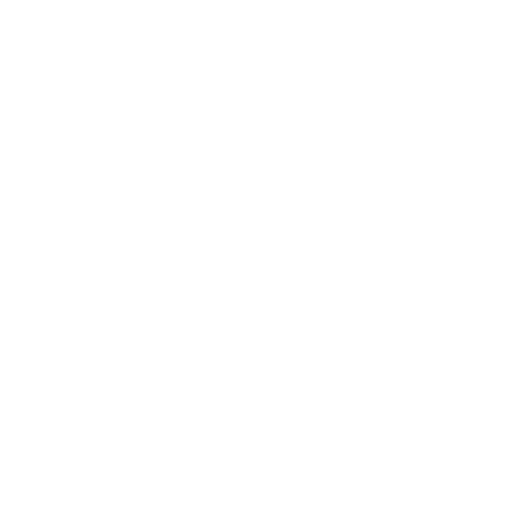
t = 0.00 s
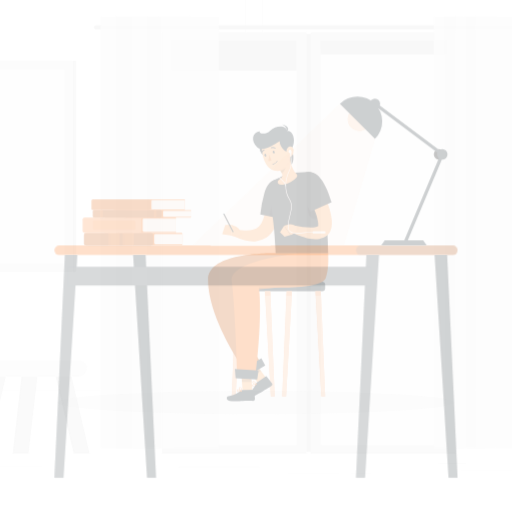
t = 0.25 s
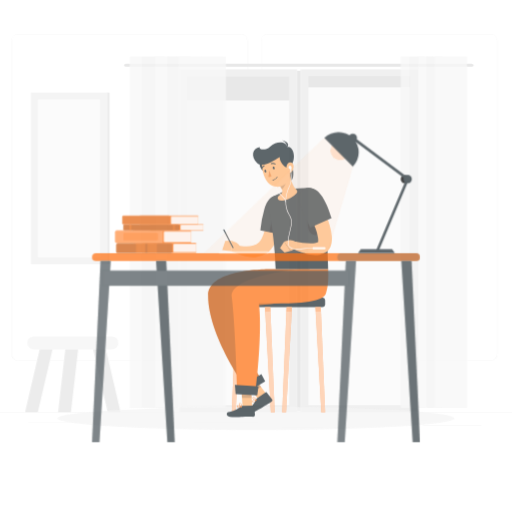
t = 0.50 s
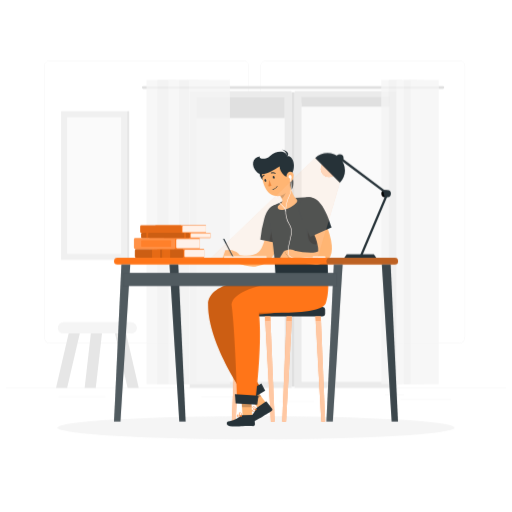
t = 0.75 s
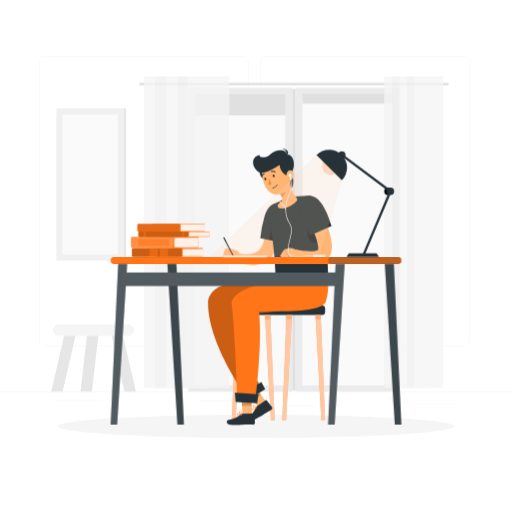
t = 1.00 s

The animated SVG that drew these frames (rendered in a browser with its animation timeline set to each time). Animation: 2 CSS @keyframes rules; one cycle of 1.00 s.

<svg class="animated" id="freepik_stories-studying" xmlns="http://www.w3.org/2000/svg" viewBox="0 0 500 500" version="1.1" xmlns:xlink="http://www.w3.org/1999/xlink" xmlns:svgjs="http://svgjs.com/svgjs"><style>svg#freepik_stories-studying:not(.animated) .animable {opacity: 0;}svg#freepik_stories-studying.animated #freepik--background-complete--inject-35 {animation: 1s 1 forwards cubic-bezier(.36,-0.01,.5,1.38) zoomOut;animation-delay: 0s;}svg#freepik_stories-studying.animated #freepik--Shadow--inject-35 {animation: 1s 1 forwards cubic-bezier(.36,-0.01,.5,1.38) slideDown;animation-delay: 0s;}svg#freepik_stories-studying.animated #freepik--Character--inject-35 {animation: 1s 1 forwards cubic-bezier(.36,-0.01,.5,1.38) slideDown;animation-delay: 0s;}svg#freepik_stories-studying.animated #freepik--Desk--inject-35 {animation: 1s 1 forwards cubic-bezier(.36,-0.01,.5,1.38) zoomOut;animation-delay: 0s;}            @keyframes zoomOut {                0% {                    opacity: 0;                    transform: scale(1.5);                }                100% {                    opacity: 1;                    transform: scale(1);                }            }                    @keyframes slideDown {                0% {                    opacity: 0;                    transform: translateY(-30px);                }                100% {                    opacity: 1;                    transform: translateY(0);                }            }        </style><g id="freepik--background-complete--inject-35" class="animable" style="transform-origin: 250px 225.545px;"><rect y="382.4" width="500" height="0.25" style="fill: rgb(235, 235, 235); transform-origin: 250px 382.525px;" id="el3vift4fcsze" class="animable"></rect><rect x="394.36" y="393.85" width="50.9" height="0.25" style="fill: rgb(235, 235, 235); transform-origin: 419.81px 393.975px;" id="elq2nee0u6jjm" class="animable"></rect><rect x="52.46" y="390.89" width="47.21" height="0.25" style="fill: rgb(235, 235, 235); transform-origin: 76.065px 391.015px;" id="elmxb069t4rgh" class="animable"></rect><rect x="378.81" y="389.21" width="19.19" height="0.25" style="fill: rgb(235, 235, 235); transform-origin: 388.405px 389.335px;" id="elvsgc2oss4l" class="animable"></rect><rect x="317.14" y="395.84" width="14.08" height="0.25" style="fill: rgb(235, 235, 235); transform-origin: 324.18px 395.965px;" id="elic0d3w39xs" class="animable"></rect><rect x="272.79" y="395.84" width="35.44" height="0.25" style="fill: rgb(235, 235, 235); transform-origin: 290.51px 395.965px;" id="elwbt72vqkzfm" class="animable"></rect><rect x="195.22" y="391.62" width="56.99" height="0.25" style="fill: rgb(235, 235, 235); transform-origin: 223.715px 391.745px;" id="elx59yk0aqmgb" class="animable"></rect><path d="M237,337.8H43.91a5.71,5.71,0,0,1-5.7-5.71V60.66A5.71,5.71,0,0,1,43.91,55H237a5.71,5.71,0,0,1,5.71,5.71V332.09A5.71,5.71,0,0,1,237,337.8ZM43.91,55.2a5.46,5.46,0,0,0-5.45,5.46V332.09a5.46,5.46,0,0,0,5.45,5.46H237a5.47,5.47,0,0,0,5.46-5.46V60.66A5.47,5.47,0,0,0,237,55.2Z" style="fill: rgb(235, 235, 235); transform-origin: 140.46px 196.4px;" id="elohfnjkfw4x" class="animable"></path><path d="M453.31,337.8H260.21a5.72,5.72,0,0,1-5.71-5.71V60.66A5.72,5.72,0,0,1,260.21,55h193.1A5.71,5.71,0,0,1,459,60.66V332.09A5.71,5.71,0,0,1,453.31,337.8ZM260.21,55.2a5.47,5.47,0,0,0-5.46,5.46V332.09a5.47,5.47,0,0,0,5.46,5.46h193.1a5.47,5.47,0,0,0,5.46-5.46V60.66a5.47,5.47,0,0,0-5.46-5.46Z" style="fill: rgb(235, 235, 235); transform-origin: 356.75px 196.4px;" id="el1kj9aswurr2" class="animable"></path><rect x="288.57" y="85.67" width="101.8" height="296.73" style="fill: rgb(235, 235, 235); transform-origin: 339.47px 234.035px;" id="el32v0l5kni4l" class="animable"></rect><g id="el8tli9lewagq"><rect x="197.11" y="190" width="284.73" height="88.06" style="fill: rgb(250, 250, 250); transform-origin: 339.475px 234.03px; transform: rotate(90deg);" class="animable"></rect></g><rect x="183.72" y="85.67" width="101.8" height="296.73" style="fill: rgb(235, 235, 235); transform-origin: 234.62px 234.035px;" id="elo7mfs5wuwbs" class="animable"></rect><g id="el3ho0ss3am5s"><rect x="285.52" y="86.83" width="3.05" height="294.4" style="fill: rgb(224, 224, 224); transform-origin: 287.045px 234.03px; transform: rotate(180deg);" class="animable"></rect></g><g id="el1ber1qnox0g"><rect x="92.25" y="190" width="284.73" height="88.06" style="fill: rgb(250, 250, 250); transform-origin: 234.615px 234.03px; transform: rotate(90deg);" class="animable"></rect></g><path d="M436.87,83.44H137.22a1.34,1.34,0,0,1-1.33-1.33h0a1.34,1.34,0,0,1,1.33-1.33H436.87a1.34,1.34,0,0,1,1.33,1.33h0A1.34,1.34,0,0,1,436.87,83.44Z" style="fill: rgb(224, 224, 224); transform-origin: 287.045px 82.11px;" id="eljtrwguvedd" class="animable"></path><g id="elamt8btfw85"><rect x="336.64" y="50.47" width="5.67" height="88.06" style="fill: rgb(224, 224, 224); transform-origin: 339.475px 94.5px; transform: rotate(90deg);" class="animable"></rect></g><g id="elbxiqyhr8lh6"><rect x="334.69" y="52.42" width="9.56" height="88.06" style="fill: rgb(224, 224, 224); transform-origin: 339.47px 96.45px; transform: rotate(90deg);" class="animable"></rect></g><g id="el1f637mta46n"><rect x="224.17" y="58.08" width="20.89" height="88.06" style="fill: rgb(224, 224, 224); transform-origin: 234.615px 102.11px; transform: rotate(90deg);" class="animable"></rect></g><g id="elipsphaui27"><g style="opacity: 0.8; transform-origin: 403.955px 226.655px;" class="animable"><rect x="375.24" y="74.56" width="28.2" height="304.19" style="fill: rgb(245, 245, 245); transform-origin: 389.34px 226.655px;" id="el18t7eotigy4" class="animable"></rect><rect x="382.69" y="74.56" width="13.31" height="304.19" style="fill: rgb(240, 240, 240); transform-origin: 389.345px 226.655px;" id="elk5ykk4a6i3s" class="animable"></rect><rect x="390.37" y="74.56" width="28.2" height="304.19" style="fill: rgb(245, 245, 245); transform-origin: 404.47px 226.655px;" id="el22jc9d9yfn4" class="animable"></rect><rect x="397.82" y="74.56" width="13.31" height="304.19" style="fill: rgb(240, 240, 240); transform-origin: 404.475px 226.655px;" id="elvbutoz5al" class="animable"></rect><rect x="404.47" y="74.56" width="28.2" height="304.19" style="fill: rgb(245, 245, 245); transform-origin: 418.57px 226.655px;" id="el15wg0m8nv8t" class="animable"></rect></g></g><g id="ell9hvzzwi40f"><g style="opacity: 0.8; transform-origin: 182.2px 226.655px;" class="animable"><rect x="140.53" y="74.56" width="40.93" height="304.19" style="fill: rgb(245, 245, 245); transform-origin: 160.995px 226.655px;" id="eleke6iknaqn" class="animable"></rect><rect x="151.33" y="74.56" width="19.32" height="304.19" style="fill: rgb(240, 240, 240); transform-origin: 160.99px 226.655px;" id="el8fc1jurl74" class="animable"></rect><rect x="162.48" y="74.56" width="40.93" height="304.19" style="fill: rgb(245, 245, 245); transform-origin: 182.945px 226.655px;" id="elljmuirnmq8d" class="animable"></rect><rect x="173.28" y="74.56" width="19.32" height="304.19" style="fill: rgb(240, 240, 240); transform-origin: 182.94px 226.655px;" id="ela5ovq34axcj" class="animable"></rect><rect x="182.94" y="74.56" width="40.93" height="304.19" style="fill: rgb(245, 245, 245); transform-origin: 203.405px 226.655px;" id="elo227ubj2l4" class="animable"></rect></g></g><rect x="55.07" y="105.73" width="66.03" height="148.67" style="fill: rgb(240, 240, 240); transform-origin: 88.085px 180.065px;" id="elt94ru0kj5gd" class="animable"></rect><g id="el9bnlhckr3p8"><rect x="121.1" y="105.73" width="2.08" height="148.67" style="fill: rgb(230, 230, 230); transform-origin: 122.14px 180.065px; transform: rotate(180deg);" class="animable"></rect></g><g id="elmk2cghf6koc"><rect x="19.75" y="153.05" width="136.67" height="54.03" style="fill: rgb(250, 250, 250); transform-origin: 88.085px 180.065px; transform: rotate(90deg);" class="animable"></rect></g><path d="M125.26,328.07H57.48a5.64,5.64,0,0,1-5.63-5.62h0a5.64,5.64,0,0,1,5.63-5.62h67.78a5.64,5.64,0,0,1,5.62,5.62h0A5.64,5.64,0,0,1,125.26,328.07Z" style="fill: rgb(245, 245, 245); transform-origin: 91.365px 322.45px;" id="el310tjzkkfh5" class="animable"></path><polygon points="73.78 328.07 62.65 328.07 50 382.4 61.12 382.4 73.78 328.07" style="fill: rgb(230, 230, 230); transform-origin: 61.89px 355.235px;" id="elske7xlgbt5p" class="animable"></polygon><polygon points="95.98 328.07 84.86 328.07 78.63 382.4 89.75 382.4 95.98 328.07" style="fill: rgb(230, 230, 230); transform-origin: 87.305px 355.235px;" id="elifrlipjni" class="animable"></polygon><polygon points="108.96 328.07 120.08 328.07 132.74 382.4 121.61 382.4 108.96 328.07" style="fill: rgb(230, 230, 230); transform-origin: 120.85px 355.235px;" id="elgog2c6ekcid" class="animable"></polygon></g><g id="freepik--Shadow--inject-35" class="animable" style="transform-origin: 250px 416.24px;"><ellipse id="freepik--path--inject-35" cx="250" cy="416.24" rx="193.89" ry="11.32" style="fill: rgb(245, 245, 245); transform-origin: 250px 416.24px;" class="animable"></ellipse></g><g id="freepik--Character--inject-35" class="animable" style="transform-origin: 263.649px 279.766px;"><rect x="226.31" y="298.36" width="91.19" height="9.22" rx="2.93" style="fill: rgb(38, 50, 56); transform-origin: 271.905px 302.97px;" id="elf9rn4pn8z79" class="animable"></rect><polygon points="313.76 410.24 317.5 410.24 313.2 307.58 308.02 307.58 313.76 410.24" style="fill: rgb(255, 117, 24); transform-origin: 312.76px 358.91px;" id="elmxxvugy21d9" class="animable"></polygon><g id="el8ghtogm28o6"><polygon points="313.76 410.24 317.5 410.24 313.2 307.58 308.02 307.58 313.76 410.24" style="fill: rgb(255, 255, 255); opacity: 0.6; transform-origin: 312.76px 358.91px;" class="animable"></polygon></g><polygon points="279.33 410.24 275.59 410.24 279.89 307.58 285.07 307.58 279.33 410.24" style="fill: rgb(255, 117, 24); transform-origin: 280.33px 358.91px;" id="el0vw5jeflmcu" class="animable"></polygon><g id="elpkhx12s9e5"><polygon points="279.33 410.24 275.59 410.24 279.89 307.58 285.07 307.58 279.33 410.24" style="fill: rgb(255, 255, 255); opacity: 0.6; transform-origin: 280.33px 358.91px;" class="animable"></polygon></g><polygon points="264.49 410.24 268.23 410.24 263.92 307.58 258.75 307.58 264.49 410.24" style="fill: rgb(255, 117, 24); transform-origin: 263.49px 358.91px;" id="elxjga8n7aoy" class="animable"></polygon><g id="el22vxj4kuduo"><polygon points="264.49 410.24 268.23 410.24 263.92 307.58 258.75 307.58 264.49 410.24" style="fill: rgb(255, 255, 255); opacity: 0.6; transform-origin: 263.49px 358.91px;" class="animable"></polygon></g><polygon points="230.05 410.24 226.31 410.24 230.62 307.58 235.79 307.58 230.05 410.24" style="fill: rgb(255, 117, 24); transform-origin: 231.05px 358.91px;" id="elv88uzolxvjb" class="animable"></polygon><g id="elh7l79z7bu9b"><polygon points="230.05 410.24 226.31 410.24 230.62 307.58 235.79 307.58 230.05 410.24" style="fill: rgb(255, 255, 255); opacity: 0.6; transform-origin: 231.05px 358.91px;" class="animable"></polygon></g><g id="elwm5f2x4349f"><g style="opacity: 0.3; transform-origin: 271.905px 309.755px;" class="animable"><polygon points="313.2 307.57 308.02 307.57 308.26 311.94 313.38 311.94 313.2 307.57" style="fill: rgb(255, 117, 24); transform-origin: 310.7px 309.755px;" id="elpds2qb33hp" class="animable"></polygon><polygon points="279.71 311.94 284.82 311.94 285.07 307.57 279.89 307.57 279.71 311.94" style="fill: rgb(255, 117, 24); transform-origin: 282.39px 309.755px;" id="elr4k4dncqzfs" class="animable"></polygon><polygon points="258.75 307.57 258.99 311.94 264.11 311.94 263.92 307.57 258.75 307.57" style="fill: rgb(255, 117, 24); transform-origin: 261.43px 309.755px;" id="ela2zun368pd" class="animable"></polygon><polygon points="230.43 311.94 235.56 311.94 235.8 307.57 230.62 307.57 230.43 311.94" style="fill: rgb(255, 117, 24); transform-origin: 233.115px 309.755px;" id="elk7cxt4d8lo" class="animable"></polygon></g></g><polygon points="262.08 395.15 253.62 399.65 240.28 381.64 248.75 377.14 262.08 395.15" style="fill: rgb(255, 181, 115); transform-origin: 251.18px 388.395px;" id="elwe077wmrhzs" class="animable"></polygon><path d="M250.56,396.87l8.84-6.14a.68.68,0,0,1,1,.13l5.29,6.69a1.71,1.71,0,0,1-.41,2.36c-3.11,2.08-4.51,2.81-8.58,5.23-2.51,1.48-8.51,5-12.2,6.61s-5.17-2.09-3.75-3.1c3.37-2.38,7.83-7.06,8.84-10.35A2.67,2.67,0,0,1,250.56,396.87Z" style="fill: rgb(38, 50, 56); transform-origin: 253.105px 401.359px;" id="elgcn6gl1sotk" class="animable"></path><g id="elnsx210cry5"><polygon points="248.76 377.15 240.28 381.64 246.71 390.32 254.99 385.56 248.76 377.15" style="opacity: 0.2; transform-origin: 247.635px 383.735px;" class="animable"></polygon></g><path d="M269.19,270.47s-65.74-2.05-66,25.42c-.32,39.48,37.15,91.33,37.15,91.33L255,377.47s-25.68-37.69-25.9-68.51c19.37-5.47,65-2,70.91-18.1,4.84-13.14,2.31-20.39,2.31-20.39Z" style="fill: rgb(255, 117, 24); transform-origin: 253.084px 328.828px;" id="elan7i9itrdj" class="animable"></path><g id="el0qp001cpaind"><path d="M269.19,270.47s-65.74-2.05-66,25.42c-.32,39.48,37.15,91.33,37.15,91.33L255,377.47s-25.68-37.69-25.9-68.51c19.37-5.47,65-2,70.91-18.1,4.84-13.14,2.31-20.39,2.31-20.39Z" style="opacity: 0.2; transform-origin: 253.084px 328.828px;" class="animable"></path></g><polygon points="258.98 379.98 241.54 390.66 236.07 385.11 255.23 373.04 258.98 379.98" style="fill: rgb(38, 50, 56); transform-origin: 247.525px 381.85px;" id="elkq3uz93xaca" class="animable"></polygon><path d="M248.73,400.18a11.2,11.2,0,0,0,1.9-1.74.22.22,0,0,0-.17-.37c-.37,0-3.65,0-4.35,1.07a.85.85,0,0,0-.07.82,1.23,1.23,0,0,0,.92.83A2.62,2.62,0,0,0,248.73,400.18Zm1.21-1.65c-1.21,1.26-2.28,1.93-2.9,1.82a.77.77,0,0,1-.58-.56.38.38,0,0,1,0-.4C246.86,398.83,248.63,398.58,249.94,398.53Z" style="fill: rgb(255, 117, 24); transform-origin: 248.328px 399.431px;" id="elq72gy0li1m" class="animable"></path><path d="M250.59,398.48a.27.27,0,0,0,.07-.08.22.22,0,0,0,0-.22c-.06-.1-1.46-2.48-2.78-2.7a1.14,1.14,0,0,0-1,.29.85.85,0,0,0-.28,1c.42,1,2.73,1.81,3.84,1.74ZM247.3,396a.66.66,0,0,1,.51-.12c.79.13,1.75,1.38,2.25,2.14-1.09-.1-2.73-.8-3-1.45-.05-.12-.08-.29.17-.51C247.25,396.08,247.27,396.05,247.3,396Z" style="fill: rgb(255, 117, 24); transform-origin: 248.614px 396.987px;" id="el6s30sy2r4ai" class="animable"></path><polygon points="246.43 406.19 236.93 405.74 235.37 383.31 244.87 383.76 246.43 406.19" style="fill: rgb(255, 181, 115); transform-origin: 240.9px 394.75px;" id="el827o5hviaxp" class="animable"></polygon><path d="M236.71,404.12l10.75-.34a.69.69,0,0,1,.74.63l.79,8.49a1.7,1.7,0,0,1-1.63,1.76c-3.74,0-5.54-.11-10.27,0-2.91.09-8.63.52-12.62,0s-3.38-4.43-1.65-4.58c4.11-.33,9.62-3.17,12.26-5.38A2.69,2.69,0,0,1,236.71,404.12Z" style="fill: rgb(38, 50, 56); transform-origin: 235.237px 409.345px;" id="el8m9kyrgxwy7" class="animable"></path><path d="M233.37,405.89a11.71,11.71,0,0,0,2.54-.42.22.22,0,0,0,.06-.4c-.31-.2-3.08-2-4.23-1.48a.85.85,0,0,0-.5.65,1.23,1.23,0,0,0,.31,1.2A2.56,2.56,0,0,0,233.37,405.89Zm1.91-.72c-1.7.39-3,.38-3.42-.05a.82.82,0,0,1-.19-.79.4.4,0,0,1,.24-.32C232.53,403.74,234.15,404.49,235.28,405.17Z" style="fill: rgb(255, 117, 24); transform-origin: 233.634px 404.704px;" id="elzrxdsn4a4a8" class="animable"></path><path d="M235.86,405.48a.19.19,0,0,0,.1,0,.21.21,0,0,0,.11-.18c0-.12.14-2.88-.86-3.78a1.1,1.1,0,0,0-1-.28.85.85,0,0,0-.79.7c-.19,1,1.3,3,2.27,3.54A.27.27,0,0,0,235.86,405.48Zm-1.43-3.84a.63.63,0,0,1,.48.18c.6.54.72,2.11.73,3-.86-.68-1.86-2.16-1.73-2.85,0-.13.09-.29.41-.34Z" style="fill: rgb(255, 117, 24); transform-origin: 234.74px 403.354px;" id="elmfcfe3gnhoi" class="animable"></path><g id="el6vtg3u51is8"><polygon points="244.88 383.76 235.37 383.31 236.26 396.14 245.74 396.13 244.88 383.76" style="opacity: 0.2; transform-origin: 240.555px 389.725px;" class="animable"></polygon></g><path d="M292.57,270.47s-68.78,6.5-66.28,27.21c3.62,29.86,5.4,94.22,5.4,94.22l17.53.69s7.43-58,3.59-88.63c17.8,0,61.38,1.28,65.35-9.44,3.51-9.48,2.26-24,2.26-24Z" style="fill: rgb(255, 117, 24); transform-origin: 273.43px 331.53px;" id="elrfwe4jeciff" class="animable"></path><polygon points="251.16 393.67 230.12 392.63 229.36 383.47 252.44 385.06 251.16 393.67" style="fill: rgb(38, 50, 56); transform-origin: 240.9px 388.57px;" id="elhicbatwp7de" class="animable"></polygon><path d="M277.31,209.81c-.13,1.68-.26,3.14-.45,4.68s-.39,3-.63,4.56c-.47,3-1.07,6-1.77,9.07a71.77,71.77,0,0,1-6.59,18.22,32.69,32.69,0,0,1-3.09,4.59,20.83,20.83,0,0,1-4.54,4.22,22.69,22.69,0,0,1-11.07,3.74,32,32,0,0,1-10.29-1,40.2,40.2,0,0,1-4.66-1.5c-.76-.29-1.5-.61-2.23-1s-1.41-.71-2.25-1.16l2.63-6.69,1.91.24,2,.2c1.34.11,2.66.18,4,.18a27.67,27.67,0,0,0,7.21-.83,11.85,11.85,0,0,0,5.09-2.65,11.54,11.54,0,0,0,1.66-1.94,23.8,23.8,0,0,0,1.58-2.84,45.89,45.89,0,0,0,2.59-7.11c.76-2.53,1.37-5.18,1.92-7.88s1-5.43,1.45-8.18l.59-4.14c.18-1.36.38-2.82.51-4Z" style="fill: rgb(255, 181, 115); transform-origin: 253.525px 233.774px;" id="el8z2ry8yvot" class="animable"></path><path d="M277.37,201.66c-7-6.79-15.7-2.78-19.16,10a118,118,0,0,0-4,20.87l22.27,4.6C280.53,224.94,284.57,208.62,277.37,201.66Z" style="fill: rgb(38, 50, 56); transform-origin: 267.772px 217.761px;" id="el0podsdezi9m" class="animable"></path><g id="elxcgriudb1mg"><path d="M270.2,215.56c1.59-1.43,6.11,5,8.87,12.93-.78,3-1.67,5.89-2.58,8.6l-13.4-2.77C264.16,226.4,266.63,218.78,270.2,215.56Z" style="opacity: 0.3; transform-origin: 271.08px 226.225px;" class="animable"></path></g><path d="M230.86,244.54l-5-1.91-.22,10.61s8.4,3.63,10.11-.54l-.6-2.65A8.59,8.59,0,0,0,230.86,244.54Z" style="fill: rgb(255, 181, 115); transform-origin: 230.695px 248.667px;" id="el3e6rlcqjn8o" class="animable"></path><polygon points="219.96 242.91 217.01 251.81 225.68 253.24 225.9 242.63 219.96 242.91" style="fill: rgb(255, 181, 115); transform-origin: 221.455px 247.935px;" id="eluhov5t9pcn" class="animable"></polygon><path d="M227.52,250a.56.56,0,0,1-.51-.31l-8.93-17.19a.58.58,0,0,1,.24-.78.59.59,0,0,1,.78.25L228,249.13a.58.58,0,0,1-.24.78A.66.66,0,0,1,227.52,250Z" style="fill: rgb(38, 50, 56); transform-origin: 223.04px 240.83px;" id="el0kqi2bk351ur" class="animable"></path><path d="M276.54,194.85l10.68-3,13.72-.64a9.51,9.51,0,0,1,9.5,6.56c2.61,8,5,19.52,6.77,29.49,2,11.19,3,28,3.21,43.26H269.19c-1.17-31.85-5.22-50.68-7-61.1a9.48,9.48,0,0,1,5.28-10.19Z" style="fill: rgb(38, 50, 56); transform-origin: 291.235px 230.86px;" id="elyrna79qgg2s" class="animable"></path><g id="el9cxafiuxm5"><path d="M317.21,227.22c-1.38-7.85-3.16-16.69-5.14-24-9.13-1.54-13.55,18.48-10.84,28.41s17.16,3.91,17.16,3.91C318.05,232.55,317.65,229.74,317.21,227.22Z" style="opacity: 0.3; transform-origin: 309.415px 220.242px;" class="animable"></path></g><path d="M285.4,171c2.2,5.4.88,15.3-3.46,12.5S284.06,167.72,285.4,171Z" style="fill: rgb(38, 50, 56); transform-origin: 283.454px 177.231px;" id="elj9xzlsdix4p" class="animable"></path><path d="M283,174.46l-4.15,6.34-5.64,8.63a8.62,8.62,0,0,1,1.74,2.55c1,2.08,1.89,3.63-2.48,6.61a2.91,2.91,0,0,0-1.31,2.86c.26,1.35,1.6,2.66,6.31,1.83a21.65,21.65,0,0,0,11.82-6.56c1.57-1.57,1.21-2.75-.3-4.38C284.67,187.74,283.39,180.39,283,174.46Z" style="fill: rgb(255, 181, 115); transform-origin: 280.719px 189px;" id="elv7mh91m5gc" class="animable"></path><g id="elxm102u6gb3"><path d="M274.56,187.3l3.46-6.15q.11.24.24.51A15.71,15.71,0,0,1,279,184c.63,2.73-1.49,6.63-3.82,8.49l-.27-.53a10.8,10.8,0,0,0-1.6-2.45.53.53,0,0,0-.14-.1Z" style="opacity: 0.2; transform-origin: 276.141px 186.82px;" class="animable"></path></g><path d="M253.79,167c-1.29,2.91,3.28,11.15,8.51,7.82S256.07,161.85,253.79,167Z" style="fill: rgb(38, 50, 56); transform-origin: 258.611px 170.557px;" id="elkd4syvetswd" class="animable"></path><path d="M279,205.05a.29.29,0,0,1-.29-.24c-.38-2.47-2-4-3.83-5.86-2.32-2.27-4.95-4.85-5.81-9.9a.28.28,0,0,1,.56-.1c.84,4.87,3.4,7.38,5.65,9.59,1.85,1.81,3.59,3.52,4,6.18a.28.28,0,0,1-.24.33Z" style="fill: rgb(255, 255, 255); transform-origin: 274.175px 196.883px;" id="ele5mf5gh5xcj" class="animable"></path><path d="M281.13,164.07c2,9.06,3.56,14.27.33,20-4.88,8.67-17.08,7.49-21.72-.85-4.18-7.5-6.67-21.06,1.1-26.91A12.87,12.87,0,0,1,281.13,164.07Z" style="fill: rgb(255, 181, 115); transform-origin: 269.556px 171.907px;" id="el87tq6eke1gv" class="animable"></path><path d="M283.82,170.29c-3.12,4.43-11.3-3.7-10.63-9.16-8.12,4.62-16.94,10.79-22.29,5.59-6.18-6-4.49-14.6,2.75-15.37-1.28,2.5,6,3.61,9.87-.25,6.55-6.48,16.9-5.13,16.71.12C285.22,149.24,290.67,160.56,283.82,170.29Z" style="fill: rgb(38, 50, 56); transform-origin: 267.075px 159.153px;" id="ely9f9v7bmez" class="animable"></path><path d="M279.27,152.69c1.93-1.44.65-6.57-3.83-8.07C279.7,145.17,284.11,148.34,279.27,152.69Z" style="fill: rgb(38, 50, 56); transform-origin: 278.412px 148.655px;" id="el6vywuxipy08" class="animable"></path><path d="M286.71,169.89a8.48,8.48,0,0,1-1.9,5.71c-1.72,2.05-4.37.42-5-2.14-.55-2.29.16-5.84,2.42-6.94S286.59,167.31,286.71,169.89Z" style="fill: rgb(255, 181, 115); transform-origin: 283.175px 171.364px;" id="ellr67geh5ztf" class="animable"></path><path d="M268.13,171.42c.24.73.06,1.47-.42,1.64s-1-.28-1.29-1-.06-1.47.42-1.65S267.89,170.68,268.13,171.42Z" style="fill: rgb(38, 50, 56); transform-origin: 267.264px 171.733px;" id="elxnv3o4a0px9" class="animable"></path><path d="M259.93,174.42c.25.74.06,1.48-.42,1.65s-1.05-.28-1.29-1-.05-1.47.42-1.64S259.69,173.69,259.93,174.42Z" style="fill: rgb(38, 50, 56); transform-origin: 259.078px 174.749px;" id="elh2vfdxsgy1m" class="animable"></path><path d="M262.74,174a24.9,24.9,0,0,1-.76,6.49c1.47.54,3.09-.73,3.09-.73Z" style="fill: rgb(237, 137, 62); transform-origin: 263.525px 177.312px;" id="elvbtc0kjijom" class="animable"></path><path d="M267.13,183.83a6.61,6.61,0,0,0,3.91-3.45.23.23,0,0,0-.12-.3.24.24,0,0,0-.3.13,6.34,6.34,0,0,1-4.45,3.42.23.23,0,1,0,.09.45A6.85,6.85,0,0,0,267.13,183.83Z" style="fill: rgb(38, 50, 56); transform-origin: 268.514px 182.077px;" id="elmdoqjftlk6" class="animable"></path><path d="M268.88,168.24a.41.41,0,0,0,.17-.15.46.46,0,0,0-.14-.63,4.34,4.34,0,0,0-4.07-.42.45.45,0,0,0-.22.61.46.46,0,0,0,.61.21,3.47,3.47,0,0,1,3.19.36A.43.43,0,0,0,268.88,168.24Z" style="fill: rgb(38, 50, 56); transform-origin: 266.847px 167.507px;" id="el3o77pnz9djz" class="animable"></path><path d="M258.31,169.68a.47.47,0,0,0,0-.23.46.46,0,0,0-.6-.24,4.32,4.32,0,0,0-2.66,3.11.45.45,0,1,0,.89.15,3.45,3.45,0,0,1,2.12-2.42A.46.46,0,0,0,258.31,169.68Z" style="fill: rgb(38, 50, 56); transform-origin: 256.684px 171.011px;" id="elf0unrkbwino" class="animable"></path><path d="M308.67,198c1,1.62,1.8,3.08,2.63,4.64s1.63,3.08,2.41,4.64c1.58,3.11,3,6.31,4.38,9.57s2.59,6.62,3.63,10.12A57.11,57.11,0,0,1,324,238.25a27,27,0,0,1-.23,6.7,14.88,14.88,0,0,1-1.32,4.21,12.69,12.69,0,0,1-3.06,3.94,13.3,13.3,0,0,1-3.86,2.34,17.59,17.59,0,0,1-3.67,1,25,25,0,0,1-6.41.17,38.44,38.44,0,0,1-5.66-.91,54.18,54.18,0,0,1-5.26-1.48,66,66,0,0,1-9.86-4.18l2.53-6.73c6.22,1.18,12.9,2.27,18.51,1.93a15.68,15.68,0,0,0,3.62-.62c1-.3,1.51-.75,1.47-.89s-.06,0-.08-.1,0-.11,0-.62a14.72,14.72,0,0,0-.2-3.36,46,46,0,0,0-2.23-8.37c-1-2.9-2.21-5.83-3.52-8.73s-2.72-5.81-4.15-8.71q-1.08-2.18-2.23-4.31l-2.26-4.19Z" style="fill: rgb(255, 181, 115); transform-origin: 304.39px 227.37px;" id="el42mvfbmjdcb" class="animable"></path><path d="M304,191.31c-9.66-1.47-14.41,6.82-9.86,19.2a117.34,117.34,0,0,0,8.82,19.33l20.83-9.13C320,208.46,313.88,192.82,304,191.31Z" style="fill: rgb(38, 50, 56); transform-origin: 308.095px 210.491px;" id="elt0fd0fvuod" class="animable"></path><path d="M281.84,242.39l-4.46,1.34,6.33,9s9.38-3.36,7.46-7.44l-2.36-1.34C286.79,242.78,284.23,241.57,281.84,242.39Z" style="fill: rgb(255, 181, 115); transform-origin: 284.405px 247.426px;" id="elee7jtmw2cgn" class="animable"></path><polygon points="273.43 249.93 277.9 254.39 283.71 252.72 277.38 243.73 273.43 249.93" style="fill: rgb(255, 181, 115); transform-origin: 278.57px 249.06px;" id="eliftxkp9bs9e" class="animable"></polygon><ellipse cx="283.18" cy="171.01" rx="1.44" ry="1.74" style="fill: rgb(255, 255, 255); transform-origin: 283.18px 171.01px;" id="elwgw5engddzs" class="animable"></ellipse><polygon points="284.37 175.61 283.54 175.58 283.03 171.57 284.61 171.22 284.37 175.61" style="fill: rgb(255, 255, 255); transform-origin: 283.82px 173.415px;" id="el1pc3500ym2l" class="animable"></polygon><path d="M290.11,251.2c-3,0-5.66-.45-7.27-1.91a5.75,5.75,0,0,1-1.75-4.5A46.28,46.28,0,0,1,283,232.62c1.39-5.45,2.49-9.75-.85-15.06-5.32-8.43-3.73-20.22,0-27.61C285,184.3,284,178,283.64,175.68c-.05-.3-.09-.54-.11-.7a.28.28,0,0,1,.26-.31.29.29,0,0,1,.32.25c0,.15.05.38.09.67.38,2.41,1.37,8.8-1.57,14.62-3.65,7.25-5.21,18.8,0,27,3.47,5.51,2.29,10.14.92,15.5a45.9,45.9,0,0,0-1.87,12,5.18,5.18,0,0,0,1.55,4.08c2.7,2.43,8.66,1.81,14.42,1.21,2.58-.26,5.25-.54,7.6-.54a.29.29,0,1,1,0,.58c-2.32,0-5,.27-7.54.54A75.66,75.66,0,0,1,290.11,251.2Z" style="fill: rgb(255, 255, 255); transform-origin: 292.135px 212.934px;" id="el9ltameguplr" class="animable"></path><rect x="305.24" y="249.06" width="12.58" height="2" rx="0.6" style="fill: rgb(255, 255, 255); transform-origin: 311.53px 250.06px;" id="el4trv3cs5cja" class="animable"></rect></g><g id="freepik--Desk--inject-35" class="animable" style="transform-origin: 250px 280.378px;"><path d="M388.64,257.72H111.36a3.34,3.34,0,0,1-3.33-3.33h0a3.34,3.34,0,0,1,3.33-3.33H388.64a3.34,3.34,0,0,1,3.33,3.33h0A3.34,3.34,0,0,1,388.64,257.72Z" style="fill: rgb(255, 117, 24); transform-origin: 250px 254.39px;" id="el8nm05un22e" class="animable"></path><g id="elhu0sjcscpho"><path d="M388.64,257.72H323.73a3.34,3.34,0,0,1-3.33-3.33h0a3.34,3.34,0,0,1,3.33-3.33h64.91a3.34,3.34,0,0,1,3.33,3.33h0A3.34,3.34,0,0,1,388.64,257.72Z" style="fill: rgb(38, 50, 56); opacity: 0.3; transform-origin: 356.185px 254.39px;" class="animable"></path></g><polygon points="385.58 414.62 391.97 414.62 384.62 257.72 375.78 257.72 385.58 414.62" style="fill: rgb(38, 50, 56); transform-origin: 383.875px 336.17px;" id="elr8wxqe9u4uq" class="animable"></polygon><g id="eleobeto36vep"><polygon points="385.58 414.62 391.97 414.62 384.62 257.72 375.78 257.72 385.58 414.62" style="fill: rgb(255, 255, 255); opacity: 0.1; transform-origin: 383.875px 336.17px;" class="animable"></polygon></g><polygon points="326.79 414.62 320.4 414.62 327.75 257.72 336.59 257.72 326.79 414.62" style="fill: rgb(38, 50, 56); transform-origin: 328.495px 336.17px;" id="elncaaogrvlc" class="animable"></polygon><g id="elbuyu1453fkp"><polygon points="326.79 414.62 320.4 414.62 327.75 257.72 336.59 257.72 326.79 414.62" style="fill: rgb(255, 255, 255); opacity: 0.2; transform-origin: 328.495px 336.17px;" class="animable"></polygon></g><polygon points="173.22 414.62 179.6 414.62 172.25 257.72 163.41 257.72 173.22 414.62" style="fill: rgb(38, 50, 56); transform-origin: 171.505px 336.17px;" id="elopvp8jrvud" class="animable"></polygon><g id="ell9c3ec4oqw"><polygon points="173.22 414.62 179.6 414.62 172.25 257.72 163.41 257.72 173.22 414.62" style="fill: rgb(255, 255, 255); opacity: 0.1; transform-origin: 171.505px 336.17px;" class="animable"></polygon></g><polygon points="114.42 414.62 108.03 414.62 115.38 257.72 124.22 257.72 114.42 414.62" style="fill: rgb(38, 50, 56); transform-origin: 116.125px 336.17px;" id="elkntnsul97i" class="animable"></polygon><g id="elnram56r45lr"><polygon points="114.42 414.62 108.03 414.62 115.38 257.72 124.22 257.72 114.42 414.62" style="fill: rgb(255, 255, 255); opacity: 0.2; transform-origin: 116.125px 336.17px;" class="animable"></polygon></g><rect x="117.24" y="266.07" width="213.25" height="13.15" style="fill: rgb(38, 50, 56); transform-origin: 223.865px 272.645px;" id="el36b7q6fw11a" class="animable"></rect><g id="elb04fetyxgzs"><rect x="117.24" y="266.07" width="213.25" height="13.15" style="fill: rgb(255, 255, 255); opacity: 0.2; transform-origin: 223.865px 272.645px;" class="animable"></rect></g><path d="M152.33,242.22a1.4,1.4,0,0,0-1.4,1.39v6a1.4,1.4,0,0,0,1.4,1.4h45.35a.46.46,0,0,0,.46-.45v-7.94a.46.46,0,0,0-.46-.45Z" style="fill: rgb(255, 117, 24); transform-origin: 174.535px 246.59px;" id="el6vrdhwck3r2" class="animable"></path><g id="elekf27k8h3ye"><path d="M179.17,243.06h19a0,0,0,0,1,0,0v7.16a0,0,0,0,1,0,0h-19a.81.81,0,0,1-.81-.81v-5.55A.81.81,0,0,1,179.17,243.06Z" style="fill: rgb(255, 255, 255); opacity: 0.9; transform-origin: 188.265px 246.64px;" class="animable"></path></g><rect x="128.84" y="242.22" width="48.61" height="8.85" rx="1.4" style="fill: rgb(255, 117, 24); transform-origin: 153.145px 246.645px;" id="eljkeptr2ovs" class="animable"></rect><g id="elm42e4dnre"><rect x="128.84" y="242.22" width="48.61" height="8.85" rx="1.4" style="opacity: 0.2; transform-origin: 153.145px 246.645px;" class="animable"></rect></g><g id="eln0bipxzzac"><rect x="146" y="242.22" width="8.09" height="8.85" rx="0.57" style="fill: rgb(255, 117, 24); opacity: 0.5; transform-origin: 150.045px 246.645px;" class="animable"></rect></g><g id="eldpf5x7tqf1"><rect x="156.04" y="242.22" width="8.08" height="8.85" rx="0.57" style="fill: rgb(255, 117, 24); opacity: 0.5; transform-origin: 160.08px 246.645px;" class="animable"></rect></g><path d="M144.13,231.32a1.4,1.4,0,0,0-1.4,1.4v8.1a1.4,1.4,0,0,0,1.4,1.4h49.13a.46.46,0,0,0,.45-.46v-10a.46.46,0,0,0-.45-.46Z" style="fill: rgb(255, 117, 24); transform-origin: 168.22px 236.76px;" id="elbvxl8mak5nn" class="animable"></path><g id="elftodkfi0zq4"><path d="M171,232.17h22.74a0,0,0,0,1,0,0v9.21a0,0,0,0,1,0,0H171a.81.81,0,0,1-.81-.81V233A.81.81,0,0,1,171,232.17Z" style="fill: rgb(255, 255, 255); opacity: 0.9; transform-origin: 181.965px 236.775px;" class="animable"></path></g><rect x="127.92" y="231.32" width="41.32" height="10.89" rx="1.4" style="fill: rgb(255, 117, 24); transform-origin: 148.58px 236.765px;" id="eljzt8aw3e9pb" class="animable"></rect><g id="el2lt7iek8sgh"><rect x="127.92" y="231.32" width="41.32" height="10.89" rx="1.4" style="fill: rgb(255, 255, 255); opacity: 0.2; transform-origin: 148.58px 236.765px;" class="animable"></rect></g><g id="eluu4zrzkcz7"><rect x="135.17" y="233.48" width="29.91" height="6.57" rx="0.85" style="fill: rgb(255, 117, 24); opacity: 0.6; transform-origin: 150.125px 236.765px;" class="animable"></rect></g><path d="M158.54,226.11c-.77,0-1.4.37-1.4.82v3.57c0,.45.63.82,1.4.82H203.9c.25,0,.45-.12.45-.26v-4.68c0-.15-.2-.27-.45-.27Z" style="fill: rgb(255, 117, 24); transform-origin: 180.745px 228.715px;" id="elgusuxea0lze" class="animable"></path><g id="el9upm2p9tfwc"><path d="M185.2,226.6h19.15a0,0,0,0,1,0,0v4.22a0,0,0,0,1,0,0H185.2a.62.62,0,0,1-.62-.62v-3A.62.62,0,0,1,185.2,226.6Z" style="fill: rgb(255, 255, 255); opacity: 0.9; transform-origin: 194.465px 228.71px;" class="animable"></path></g><rect x="135.05" y="226.11" width="48.61" height="5.22" rx="1.07" style="fill: rgb(255, 117, 24); transform-origin: 159.355px 228.72px;" id="elnnogn75cng" class="animable"></rect><g id="elxou48lsyifl"><rect x="135.05" y="226.11" width="48.61" height="5.22" rx="1.07" style="opacity: 0.2; transform-origin: 159.355px 228.72px;" class="animable"></rect></g><g id="el6cdmwstm0h2"><rect x="140.3" y="226.11" width="1.87" height="5.22" rx="0.21" style="fill: rgb(255, 117, 24); opacity: 0.5; transform-origin: 141.235px 228.72px;" class="animable"></rect></g><g id="eliohm1uu1axk"><rect x="178.05" y="226.11" width="1.84" height="5.22" rx="0.21" style="fill: rgb(255, 117, 24); opacity: 0.5; transform-origin: 178.97px 228.72px;" class="animable"></rect></g><path d="M150.34,218.57c-.77,0-1.4.37-1.4.82v5.89c0,.46.63.83,1.4.83h49.13c.25,0,.46-.12.46-.27v-7c0-.15-.21-.27-.46-.27Z" style="fill: rgb(255, 117, 24); transform-origin: 174.435px 222.34px;" id="el7ook5ptjykn" class="animable"></path><g id="elkomwa53j7hs"><path d="M177,219.06h22.93a0,0,0,0,1,0,0v6.55a0,0,0,0,1,0,0H177a.62.62,0,0,1-.62-.62v-5.31A.62.62,0,0,1,177,219.06Z" style="fill: rgb(255, 255, 255); opacity: 0.9; transform-origin: 188.155px 222.335px;" class="animable"></path></g><rect x="134.13" y="218.57" width="41.32" height="7.54" rx="1.07" style="fill: rgb(255, 117, 24); transform-origin: 154.79px 222.34px;" id="el7fd84r6bplp" class="animable"></rect><g id="elaj5dzyvcxkv"><rect x="134.13" y="218.57" width="41.32" height="7.54" rx="1.07" style="opacity: 0.1; transform-origin: 154.79px 222.34px;" class="animable"></rect></g><path d="M259.92,249.4H218.65a.84.84,0,0,0-.84.83h0a.84.84,0,0,0,.84.83h41.27a.83.83,0,0,0,.83-.83h0A.83.83,0,0,0,259.92,249.4Z" style="fill: rgb(255, 255, 255); transform-origin: 239.28px 250.23px;" id="elo3v45ckov3s" class="animable"></path><polygon points="340.66 247.42 367.78 247.42 370.23 250.97 338.21 250.97 340.66 247.42" style="fill: rgb(38, 50, 56); transform-origin: 354.22px 249.195px;" id="elzh7xklyds8s" class="animable"></polygon><path d="M382.54,186.83a3.65,3.65,0,1,1-3.65-3.65A3.64,3.64,0,0,1,382.54,186.83Z" id="el3afbcte0nlk" class="animable" style="transform-origin: 378.89px 186.83px;"></path><path d="M355.12,249.82a1.16,1.16,0,0,1-1.07-1.6l26.13-61.84a1.16,1.16,0,0,1,2.13.9l-26.13,61.83A1.16,1.16,0,0,1,355.12,249.82Z" style="fill: rgb(38, 50, 56); transform-origin: 368.166px 217.788px;" id="el5yoa5a9lihh" class="animable"></path><path d="M381.24,188a1.19,1.19,0,0,1-.69-.23L333.1,152.18a1.15,1.15,0,0,1,1.38-1.84l47.46,35.57a1.16,1.16,0,0,1-.7,2.08Z" style="fill: rgb(38, 50, 56); transform-origin: 357.517px 169.055px;" id="elwpkcuiosts" class="animable"></path><path d="M384.89,186.83a3.65,3.65,0,1,1-3.65-3.65A3.64,3.64,0,0,1,384.89,186.83Z" style="fill: rgb(38, 50, 56); transform-origin: 381.24px 186.83px;" id="elpolx7undksf" class="animable"></path><circle cx="333.79" cy="151.26" r="3.64" style="fill: rgb(38, 50, 56); transform-origin: 333.79px 151.26px;" id="elgeqzjr7dc7c" class="animable"></circle><path d="M328.69,167.9a8.16,8.16,0,1,1,0-11.54A8.17,8.17,0,0,1,328.69,167.9Z" style="fill: rgb(255, 117, 24); transform-origin: 322.918px 162.13px;" id="eldzq6u7dbgwn" class="animable"></path><g id="elzfxaft5i4ye"><path d="M328.69,167.9a8.16,8.16,0,1,1,0-11.54A8.17,8.17,0,0,1,328.69,167.9Z" style="fill: rgb(255, 255, 255); opacity: 0.7; transform-origin: 322.918px 162.13px;" class="animable"></path></g><path d="M333.79,151.26a17.47,17.47,0,0,0-24.72,0L333.79,176A17.48,17.48,0,0,0,333.79,151.26Z" style="fill: rgb(38, 50, 56); transform-origin: 323.995px 161.068px;" id="ele5k5fmppawe" class="animable"></path><g id="el928btx1xrlp"><g style="opacity: 0.2; transform-origin: 269.515px 201.16px;" class="animable"><polygon points="309.06 151.26 205.24 251.06 311.75 251.06 333.79 175.99 309.06 151.26" style="fill: rgb(255, 117, 24); transform-origin: 269.515px 201.16px;" id="el9lq5flxwrw" class="animable"></polygon><g id="el73mz46d9kw9"><polygon points="309.06 151.26 205.24 251.06 311.75 251.06 333.79 175.99 309.06 151.26" style="fill: rgb(255, 255, 255); opacity: 0.7; transform-origin: 269.515px 201.16px;" class="animable"></polygon></g></g></g></g><defs>     <filter id="active" height="200%">         <feMorphology in="SourceAlpha" result="DILATED" operator="dilate" radius="2"></feMorphology>                <feFlood flood-color="#32DFEC" flood-opacity="1" result="PINK"></feFlood>        <feComposite in="PINK" in2="DILATED" operator="in" result="OUTLINE"></feComposite>        <feMerge>            <feMergeNode in="OUTLINE"></feMergeNode>            <feMergeNode in="SourceGraphic"></feMergeNode>        </feMerge>    </filter>    <filter id="hover" height="200%">        <feMorphology in="SourceAlpha" result="DILATED" operator="dilate" radius="2"></feMorphology>                <feFlood flood-color="#ff0000" flood-opacity="0.5" result="PINK"></feFlood>        <feComposite in="PINK" in2="DILATED" operator="in" result="OUTLINE"></feComposite>        <feMerge>            <feMergeNode in="OUTLINE"></feMergeNode>            <feMergeNode in="SourceGraphic"></feMergeNode>        </feMerge>            <feColorMatrix type="matrix" values="0   0   0   0   0                0   1   0   0   0                0   0   0   0   0                0   0   0   1   0 "></feColorMatrix>    </filter></defs></svg>
